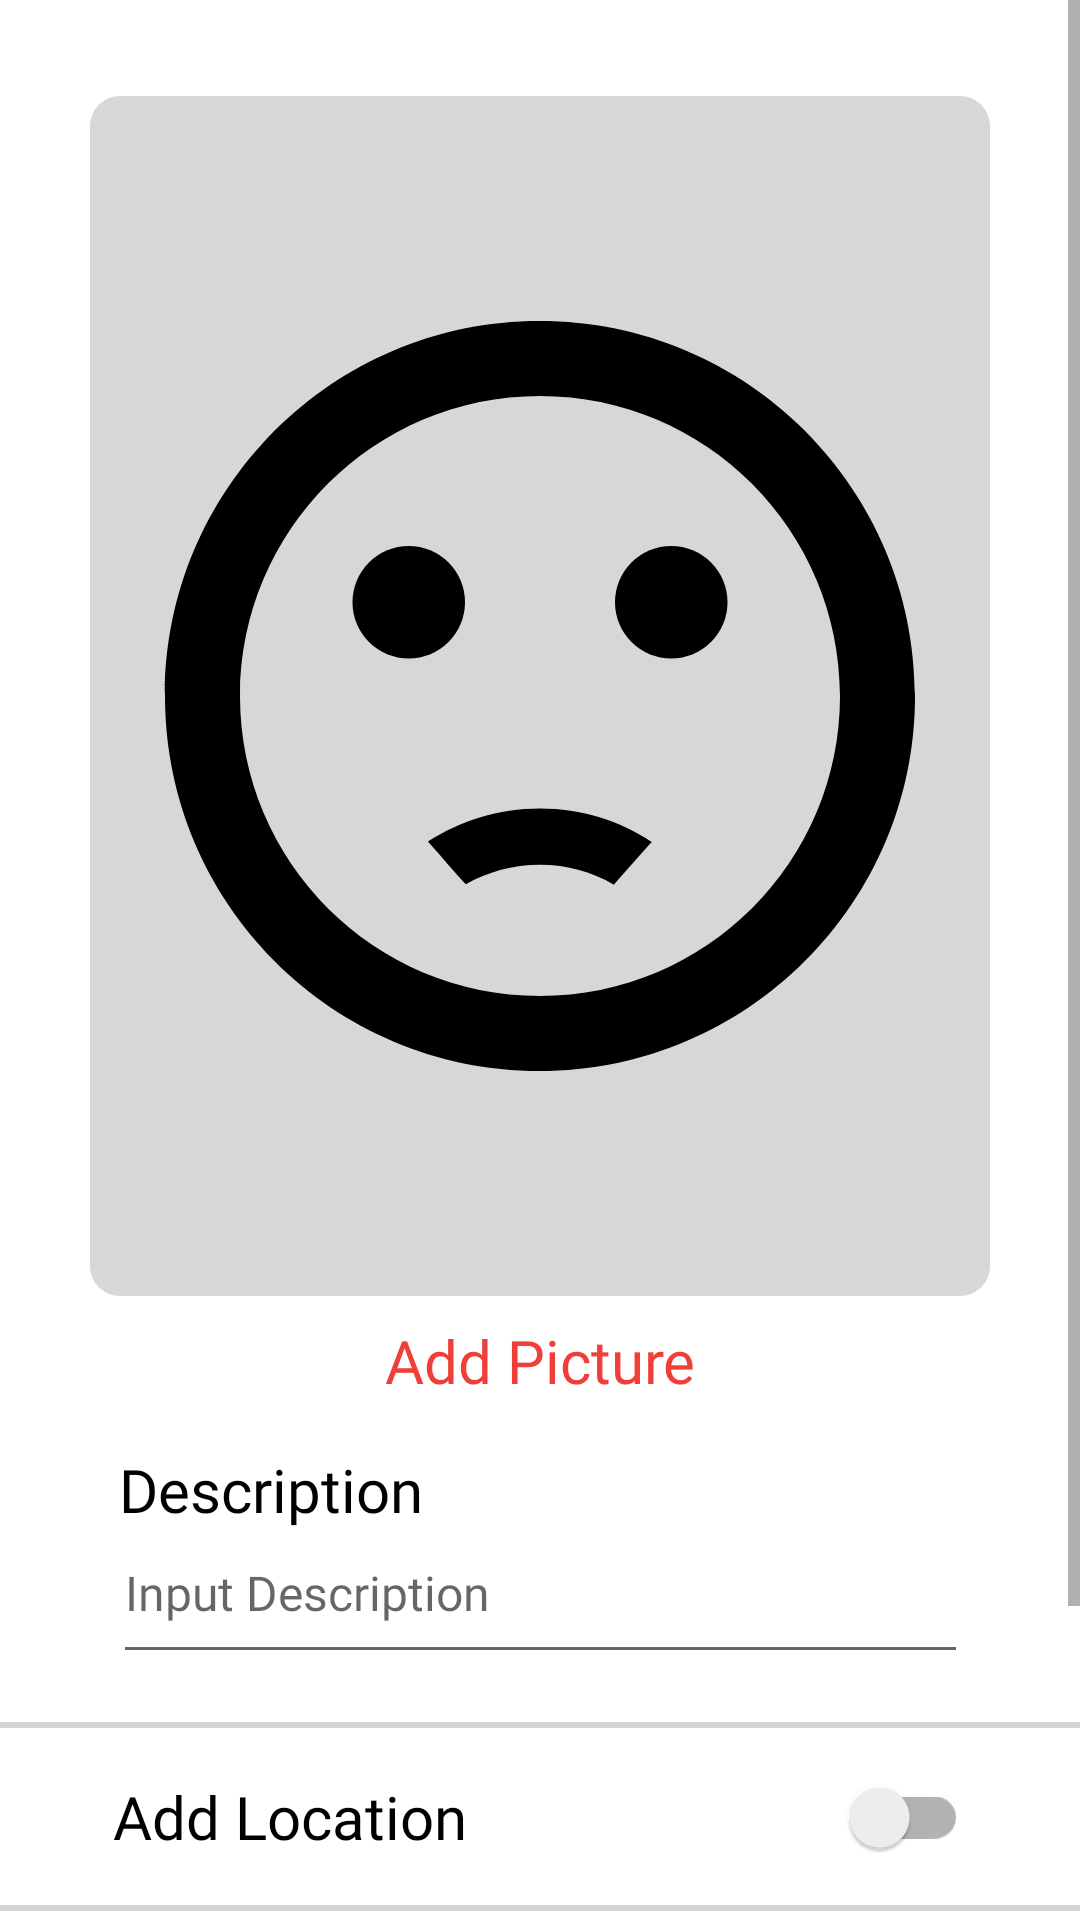

Write the Android layout XML for this screen, with the resource values it uses.
<!-- AndroidManifest.xml: application theme Theme.StoryAppSubmission -->
<!-- res/layout/activity_add_story.xml -->
<?xml version="1.0" encoding="utf-8"?>
<RelativeLayout xmlns:tools="http://schemas.android.com/tools"
    android:layout_width="match_parent"
    android:layout_height="match_parent"
    xmlns:android="http://schemas.android.com/apk/res/android"
    xmlns:app="http://schemas.android.com/apk/res-auto">
    <ScrollView android:id="@+id/scrollview"
    android:layout_width="match_parent"
    android:layout_height="match_parent">
        <androidx.constraintlayout.widget.ConstraintLayout
        android:layout_width="match_parent"
        android:layout_height="wrap_content"
        tools:context=".ui.addstory.AddStoryActivity">
            <ImageView
                android:id="@+id/ivAddStory"
                android:layout_width="300dp"
                android:layout_height="0dp"
                android:layout_marginTop="32dp"
                android:contentDescription="@string/picture_preview"
                android:background="@drawable/rounded_corners"
                android:backgroundTint="#D7D7D7"
                app:layout_constraintDimensionRatio="3:4"
                app:layout_constraintEnd_toEndOf="parent"
                app:layout_constraintStart_toStartOf="parent"
                app:layout_constraintTop_toTopOf="parent"
                app:srcCompat="@drawable/ic_face" />

            <TextView
                android:id="@+id/tvAdd"
                android:layout_width="wrap_content"
                android:layout_height="wrap_content"
                android:layout_marginTop="8dp"
                android:clickable="true"
                android:fontFamily="@font/source_sans_pro_bold"
                android:text="@string/add_picture"
                android:textColor="@color/primary_red"
                android:textSize="20sp"
                app:layout_constraintEnd_toEndOf="parent"
                app:layout_constraintStart_toStartOf="parent"
                app:layout_constraintTop_toBottomOf="@+id/ivAddStory" />

            <EditText
                android:id="@+id/etDescription"
                android:layout_width="wrap_content"
                android:layout_height="wrap_content"
                android:minHeight="48dp"
                android:layout_marginStart="16dp"
                android:layout_marginEnd="16dp"
                android:ems="15"
                android:fontFamily="@font/source_sans_pro"
                android:textSize="16sp"
                android:inputType="textMultiLine"
                android:autofillHints="Description"
                android:hint="@string/masukkan_deskripsi"
                android:gravity="start|top"
                app:layout_constraintEnd_toEndOf="parent"
                app:layout_constraintStart_toStartOf="parent"
                app:layout_constraintTop_toBottomOf="@+id/tvDesc" />

            <TextView
                android:id="@+id/tvDesc"
                android:layout_width="wrap_content"
                android:layout_height="wrap_content"
                android:layout_marginHorizontal="2dp"
                android:layout_marginTop="16dp"
                android:fontFamily="@font/source_sans_pro"
                android:text="@string/description"
                android:textColor="@color/black"
                android:textSize="20sp"
                app:layout_constraintStart_toStartOf="@+id/etDescription"
                app:layout_constraintTop_toBottomOf="@+id/tvAdd" />

            <View
                android:id="@+id/view"
                android:layout_width="wrap_content"
                android:layout_height="2dp"
                android:layout_marginTop="16dp"
                android:background="#D5D5D5"
                app:layout_constraintEnd_toEndOf="parent"
                app:layout_constraintStart_toStartOf="parent"
                app:layout_constraintTop_toBottomOf="@+id/etDescription" />

            <TextView
                android:id="@+id/textView"
                android:layout_width="wrap_content"
                android:layout_height="wrap_content"
                android:layout_marginTop="16dp"
                android:fontFamily="@font/source_sans_pro"
                android:text="@string/allow_location"
                android:textColor="@color/black"
                android:textSize="20sp"
                app:layout_constraintStart_toStartOf="@+id/etDescription"
                app:layout_constraintTop_toBottomOf="@+id/view" />

            <androidx.appcompat.widget.SwitchCompat
                android:id="@+id/switchButton"
                android:layout_width="wrap_content"
                android:layout_height="wrap_content"
                app:layout_constraintBottom_toBottomOf="@+id/textView"
                app:layout_constraintEnd_toEndOf="@+id/etDescription"
                app:layout_constraintHorizontal_bias="1.0"
                app:layout_constraintStart_toEndOf="@+id/textView"
                app:layout_constraintTop_toTopOf="@+id/textView" />

            <View
                android:id="@+id/view2"
                android:layout_width="wrap_content"
                android:layout_height="2dp"
                android:layout_marginTop="16dp"
                android:background="#D5D5D5"
                app:layout_constraintEnd_toEndOf="parent"
                app:layout_constraintHorizontal_bias="0.0"
                app:layout_constraintStart_toStartOf="parent"
                app:layout_constraintTop_toBottomOf="@+id/textView" />

            <Button
                android:id="@+id/btUpload"
                android:layout_width="199dp"
                android:layout_height="wrap_content"
                android:layout_marginTop="16dp"
                android:layout_marginBottom="64dp"
                android:fontFamily="@font/source_sans_pro_bold"
                android:paddingVertical="10dp"
                android:text="@string/add_story"
                android:textAllCaps="false"
                android:textSize="20sp"
                app:layout_constraintBottom_toBottomOf="parent"
                app:layout_constraintEnd_toEndOf="parent"
                app:layout_constraintStart_toStartOf="parent"
                app:layout_constraintTop_toBottomOf="@+id/view2" />
        </androidx.constraintlayout.widget.ConstraintLayout>
    </ScrollView>

    <com.google.android.material.progressindicator.CircularProgressIndicator
        android:id="@+id/progressBar3"
        android:layout_width="wrap_content"
        android:layout_height="wrap_content"
        android:layout_centerInParent="true"
        android:indeterminate="true"
        android:visibility="invisible"
        app:indicatorSize="100dp"
        app:trackCornerRadius="5dp"
        app:trackThickness="3dp" />
</RelativeLayout>
<!-- resources referenced by this layout -->
<resources>
  <color name="black">#FF000000</color>
  <color name="primary_red">#EF3F38</color>
  <!-- drawable ic_face (drawable) -->
  <vector android:height="24dp" android:tint="#000000"
      android:viewportHeight="24" android:viewportWidth="24"
      android:width="24dp"
      xmlns:android="http://schemas.android.com/apk/res/android">
      <path android:fillColor="@android:color/white" android:pathData="M15.5,9.5m-1.5,0a1.5,1.5 0,1 1,3 0a1.5,1.5 0,1 1,-3 0"/>
      <path android:fillColor="@android:color/white" android:pathData="M8.5,9.5m-1.5,0a1.5,1.5 0,1 1,3 0a1.5,1.5 0,1 1,-3 0"/>
      <path android:fillColor="@android:color/white" android:pathData="M11.99,2C6.47,2 2,6.48 2,12s4.47,10 9.99,10C17.52,22 22,17.52 22,12S17.52,2 11.99,2zM12,20c-4.42,0 -8,-3.58 -8,-8s3.58,-8 8,-8 8,3.58 8,8 -3.58,8 -8,8zM12,16.5c0.73,0 1.39,0.19 1.97,0.53 0.12,-0.14 0.86,-0.98 1.01,-1.14 -0.85,-0.56 -1.87,-0.89 -2.98,-0.89 -1.11,0 -2.13,0.33 -2.99,0.88 0.97,1.09 0.01,0.02 1.01,1.14 0.59,-0.33 1.25,-0.52 1.98,-0.52z"/>
  </vector>
  <!-- drawable rounded_corners (drawable) -->
  <?xml version="1.0" encoding="utf-8"?>
  <shape xmlns:android="http://schemas.android.com/apk/res/android"
      android:shape="rectangle">
      <corners android:radius="10dp"/>
      <solid android:color="@color/variant_red"/>
  </shape>
  <string name="add_picture">Add Picture</string>
  <string name="add_story">Add Story</string>
  <string name="allow_location">Add Location</string>
  <string name="description">Description</string>
  <string name="masukkan_deskripsi" translatable="false">Input Description</string>
  <string name="picture_preview">Picture Preview</string>
  <style name="Theme.StoryAppSubmission" parent="Theme.MaterialComponents.DayNight.DarkActionBar">
          
          <item name="colorPrimary">@color/primary_red</item>
          <item name="colorPrimaryVariant">@color/primary_red</item>
          <item name="colorOnPrimary">@color/white</item>
          
          <item name="colorSecondary">@color/primary_red</item>
          <item name="colorSecondaryVariant">@color/variant_red</item>
          <item name="colorOnSecondary">@color/black</item>
          
          <item name="android:statusBarColor">?attr/colorPrimary</item>
          
      </style>
  <color name="variant_red">#FFEAE9</color>
  <color name="white">#FFFFFFFF</color>
</resources>
